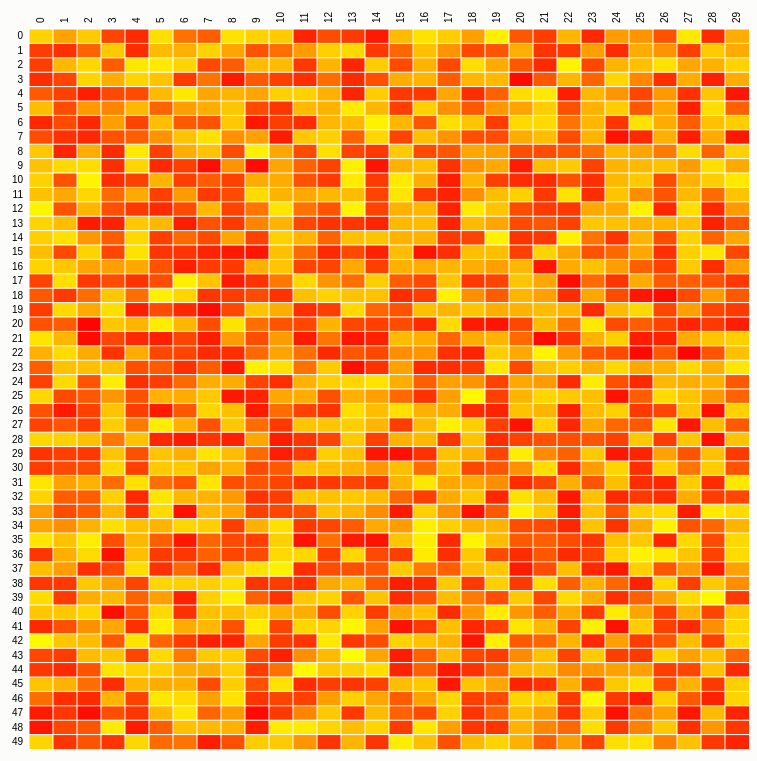
D3 v2 page, settled after 480 driven frames (8 s of simulated time); the page loaded 1 data file(s).


// ── js/main.js
var margin = {top: 80, right: 0, bottom: 10, left: 80},
    width = 720,
    height = 720;

var x = d3.scale.ordinal().rangeBands([0, width]),
    y = d3.scale.ordinal().rangeBands([0, width])
    z = d3.scale.linear().domain([0, 1]).clamp(true),
    c = d3.scale.linear().range([0,1]).range(["#ffff00","#ff0000"]);

var selectedRating = d3.select('#rating').property('value');


var svg = d3.select("body").append("svg")
    .attr("width", width + margin.left + margin.right)
    .attr("height", height + margin.top + margin.bottom)
    .style("margin-left", -margin.left + "px")
  .append("g")
    .attr("transform", "translate(" + margin.left + "," + margin.top + ")");

d3.json("./jsons/net.json", function(data) {
  var matrix = [],
      nodes = data.nodes,
      items = data.items,
      n_nodes = nodes.length,
      n = items.length;

  // Compute index per node.
  nodes.forEach(function(node, i) {
      node.index = i;
      node.count = 0;
      matrix[i] = d3.range(n).map(function(k) { return {x: i, y: k, z: 0}; });
  });

  // Convert links to matrix; count character occurrences.
  data.links.forEach(function(link) {
    matrix[link.source][link.target].z = link.value;
  });

  // Precompute the orders.
  var orders_i = {
    id: d3.range(n_nodes).sort(function(a, b) { return d3.ascending(nodes[a].id, nodes[b].id); }),
    gender: d3.range(n_nodes).sort(function(a, b) { return d3.ascending(nodes[a].gender, nodes[b].gender); }),
  };
  var orders_j = {
    id: d3.range(n).sort(function(a, b) { return d3.ascending(items[a].id, items[b].id); }),
    gendre:d3.range(n).sort(function(a, b) { return d3.ascending(items[a].gendre, items[b].gendre); })
  };

  // The default sort order.
  y.domain(orders_i.id);
  x.domain(orders_j.id);
  svg.append("rect")
      .attr("class", "background")
      .attr("width", width)
      .attr("height", height);

  var row = svg.selectAll(".row")
      .data(matrix)
    .enter().append("g")
      .attr("class", "row")
      .attr("transform", function(d, i) {
        return "translate(0," + y(i) + ")"; })
      .each(row);

  row.append("line")
      .attr("x2", width);

  row.append("text")
      .attr("x", -6)
      .attr("y", y.rangeBand() / 2)
      .attr("dy", ".32em")
      .attr("text-anchor", "end")
      .text(function(d, i) {return nodes[i].id; });

  var column = svg.selectAll(".column")
      .data(items)
    .enter().append("g")
      .attr("class", "column")
      .attr("transform", function(d, i) { return "translate(" + x(i) + ")rotate(-90)"; });

  column.append("line")
      .attr("x1", -width);

  column.append("text")
      .attr("x", 6)
      .attr("y", x.rangeBand() / 2)
      .attr("dy", ".32em")
      .attr("text-anchor", "start")
      .text(function(d, i) { return items[i].id; });

  // Define the div for the tooltip
  var div = d3.select("body").append("div")
      .attr("class", "tooltip")
      .style("opacity", 0);

  function row(row) {
    //console.log('colores:',c(0),c(0.5),c(1));
    var cell = d3.select(this).selectAll(".cell")
        .data(row)
      .enter().append("rect")
        .attr("class", "cell")
        .attr("x", function(d) {
          return x(d.y); })
        .attr("width", x.rangeBand())
        .attr("height", y.rangeBand())
        //.style("fill-opacity", function(d) { return z(d.z); })
        .style("fill", function(d) {return c(d.z[selectedRating])})
        .on("mouseover", function(d) {
          console.log(d3.event.pageX,x(d.y));
            div.transition()
                .duration(200)
                .style("opacity", .9);
            div	.html('Usuari: '+d.x + "  Sexe:"+nodes[d.x].gender+"<br/>"  + "Pel·licula: "+d.y+ "  Gènere:"+items[d.y].gendre+"<br/>"+"P(r_ij="+selectedRating+")="+d.z[selectedRating])
                .style("left", d3.event.pageX-320 + "px")
                .style("top", d3.event.pageY-15 + "px");
            })
        .on("mouseout", function(d) {
            div.transition()
                .duration(500)
                .style("opacity", 0);
        });
  }

  function mouseover(p) {
    d3.selectAll(".row text").classed("active", function(d, i) { return i == p.y; });
    d3.selectAll(".column text").classed("active", function(d, i) { return i == p.x; });
  }

  function mouseout() {
    d3.selectAll("text").classed("active", false);
  }

    d3.select("#order_x").on("change", function() {
      clearTimeout(timeout);
      //console.log(this.value);
      order_x(this.value);
    });

    d3.select("#order_y").on("change", function() {
      clearTimeout(timeout);
      order_y(this.value);
    });

    function order_x(value) {
    console.log('cambio x');
      x.domain(orders_j[value]);

      var t = svg.transition().duration(2500);

      /*t.selectAll(".row")
          .delay(function(d, i) { return x(i) * 4; })
          .attr("transform", function(d, i) { return "translate(0," + x(i) + ")"; })
        .selectAll(".cell")
          .delay(function(d) { return x(d.x) * 4; })
          .attr("x", function(d) { return x(d.x); });*/
      t.selectAll('.cell')
          .delay(function(d) { return x(d.y) * 4; })
          .attr("x", function(d,i) {
            return x(d.y); })

      t.selectAll(".column")
          .delay(function(d, i) { return x(i) * 4; })
          .attr("transform", function(d, i) { return "translate(" + x(i) + ")rotate(-90)"; });
    }
      function order_y(value) {
        y.domain(orders_i[value]);
        console.log('cambio y');
        var t = svg.transition().duration(2500);

        t.selectAll(".row")
            .delay(function(d, i) { return y(i) * 4; })
            .attr("transform", function(d, i) { return "translate(0," + y(i) + ")"; })
      }

  function change_rating(selectedRating){
    d3.selectAll('.cell').style('fill', function(d) {return c(d.z[selectedRating])});
  }
  d3.select('#rating').on('change',function(d,i){
    console.log('selected',this.value);
    change_rating(this.value)
  })

  var timeout = setTimeout(function() {
    order_x("group");
    d3.select("#order").property("selectedIndex", 2).node().focus();
  }, 5000);
});


### data: jsons/net.json
{
 "items": [
  {
   "gendre": "accio",
   "id": 0
  },
  {
   "gendre": "accio",
   "id": 1
  },
  {
   "gendre": "accio",
   "id": 2
  },
  {
   "gendre": "drama",
   "id": 3
  },
  {
   "gendre": "accio",
   "id": 4
  },
  {
   "gendre": "drama",
   "id": 5
  },
  {
   "gendre": "drama",
   "id": 6
  },
  {
   "gendre": "drama",
   "id": 7
  },
  "... 22 more items"
 ],
 "links": [
  {
   "source": 0,
   "target": 0,
   "value": [
    0.1745,
    0.2549,
    0.3212,
    0.7409,
    0.6445,
    0.9275
   ]
  },
  {
   "source": 0,
   "target": 1,
   "value": [
    0.362,
    0.1981,
    0.2042,
    0.6211,
    0.6705,
    0.7381
   ]
  },
  {
   "source": 0,
   "target": 2,
   "value": [
    0.2048,
    0.2549,
    0.2274,
    0.6891,
    0.7338,
    0.649
   ]
  },
  {
   "source": 0,
   "target": 3,
   "value": [
    0.7357,
    0.8041,
    0.8337,
    0.1838,
    0.2641,
    0.228
   ]
  },
  {
   "source": 0,
   "target": 4,
   "value": [
    0.8299,
    0.6807,
    0.7215,
    0.3243,
    0.2557,
    0.3788
   ]
  },
  {
   "source": 0,
   "target": 5,
   "value": [
    0.128,
    0.2001,
    0.06562,
    0.853,
    0.747,
    0.7255
   ]
  },
  {
   "source": 0,
   "target": 6,
   "value": [
    0.5575,
    0.7967,
    0.685,
    0.31,
    0.3927,
    0.3223
   ]
  },
  {
   "source": 0,
   "target": 7,
   "value": [
    0.6354,
    0.6933,
    0.807,
    0.3204,
    0.3784,
    0.118
   ]
  },
  "... 1,492 more items"
 ],
 "nodes": [
  {
   "gender": "M",
   "id": 0
  },
  {
   "gender": "F",
   "id": 1
  },
  {
   "gender": "M",
   "id": 2
  },
  {
   "gender": "M",
   "id": 3
  },
  {
   "gender": "F",
   "id": 4
  },
  {
   "gender": "F",
   "id": 5
  },
  {
   "gender": "F",
   "id": 6
  },
  {
   "gender": "F",
   "id": 7
  },
  "... 42 more items"
 ]
}